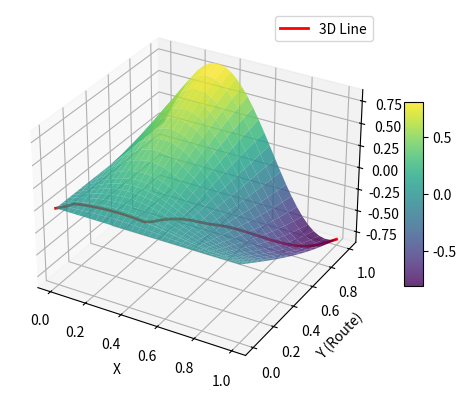
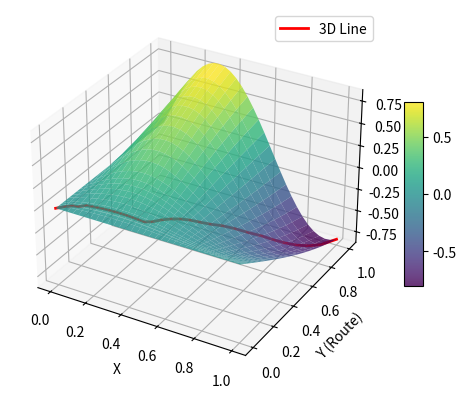

Recreate these plots in Python, in order.
import math as m
import random
import numpy as np

import scipy.integrate as integrate
import matplotlib.pyplot as plt

alpha = 0.1
beta = 0.5
initial_value = 0.0
final_value = 1.0
length = 1


def interpolate_y(
        x: float, x_prev: float, x_next: float, y_prev: float, y_next: float
) -> float:
    return y_prev + ((y_next - y_prev) / (x_next - x_prev)) * (x - x_prev)


def compute_y_derivative(x_prev: float, x_next: float, y_prev: float, y_next: float) -> float:
    return (y_next - y_prev) / (x_next - x_prev)


def z_derivative_stupid(x_prev: float, x_next: float, z_prev: float, z_next: float) -> float:
    return (z_next - z_prev) / (x_next - x_prev)


def compute_z_derivative(
        x_prev: float, x_next: float, y_prev: float, y_next: float
) -> float:
    return (m.sin(5 * x_next) * m.sin(y_next) - m.sin(5 * x_prev) * m.sin(y_prev)) / (x_next - x_prev)


def compute_f(x_prev: float, x_next: float, y_prev: float, y_next: float) -> float:
    y_derivative = compute_y_derivative(x_prev, x_next, y_prev, y_next)
    z_derivative = compute_z_derivative(x_prev, x_next, y_prev, y_next)
    return m.sqrt(1 + y_derivative ** 2 + z_derivative ** 2)


def calculate_f_sum(route: list[float], delta: float) -> float:
    result = 0
    for i in range(len(route) - 1):
        result += compute_f(i * delta, (i + 1) * delta, route[i], route[i + 1])
    return result


def compute_j_integral(
        x_prev: float, x_next: float, y_prev: float, y_next: float, prev_route: list[float]
) -> float:
    f = compute_f(x_prev, x_next, y_prev, y_next)
    sum_f = calculate_f_sum(prev_route, x_next - x_prev)
    delta_x = x_next - x_prev

    first_integrand = lambda x: alpha * (x - x_prev)
    second_integrand = lambda x: beta
    third_integrand = lambda x: alpha

    first_integral = (f ** 2) * integrate.quad(first_integrand, x_prev, x_next)[0]
    second_integral = f * integrate.quad(second_integrand, x_prev, x_next)[0]
    third_integral = f * sum_f * delta_x * integrate.quad(third_integrand, x_prev, x_next)[0]

    return first_integral + second_integral + third_integral


def generate_broom_approximation(approx_points: int, local_points: int) -> list[float]:
    step_x = length / (approx_points - 1)
    step_y = 1 / (approx_points - 1)

    road_map: list[list[tuple[float, int | None]]] = [[(float("inf"), None)] * approx_points]
    road_map[0][0] = (0.0, None)  # Starting point has a cost of 0

    def extract_route(x: int, y: int) -> list[float]:
        route = [step_y * y]
        while road_map[x][y][1] is not None:
            y = road_map[x][y][1]
            x -= 1
            route.insert(0, step_y * y)
        return route

    for i in range(1, approx_points):
        prev_x = step_x * (i - 1)
        curr_x = step_x * i
        previous_routes = [extract_route(i - 1, j) for j in range(approx_points)]
        new_column = []

        for j in range(approx_points):
            curr_y = step_y * j
            paths = [
                (
                    compute_j_integral(prev_x, curr_x, step_y * k, curr_y, previous_routes[k])
                    + road_map[i - 1][k][0],
                    k,
                )
                for k in range(approx_points)
            ]
            new_column.append(min(paths, key=lambda path: path[0]))

        road_map.append(new_column)

    local_result = [1.0]
    current_index = approx_points - 1
    for i in range(approx_points - 1, -1, -1):
        next_index = road_map[i][current_index][1]
        if next_index is None:
            break
        local_result.insert(0, step_y * next_index)
        current_index = next_index

    result = [0.0]
    for i in range(1, local_points):
        fractional_index = i * (approx_points - 1) / (local_points - 1)
        lower_index = int(fractional_index)
        if lower_index == approx_points - 1:
            result.append(local_result[approx_points - 1])
        else:
            weight = fractional_index - lower_index
            interpolated_value = (
                    (1 - weight) * local_result[lower_index]
                    + weight * local_result[lower_index + 1]
            )
            result.append(interpolated_value)

    return result


def generate_random_route(local_points: int) -> list[float]:
    return [initial_value] + [random.random() for _ in range(local_points - 2)] + [final_value]


def generate_x2_route(local_points: int) -> list[float]:
    return [((i * length / (local_points - 1)) ** 2) for i in range(local_points)]


def generate_xm_route(m: int, local_points: int) -> list[float]:
    return [((i * length / (local_points - 1)) ** m) for i in range(local_points)]


def optimize_point(
        step_x: float, step_y: float, x_curr: float, y_prev: float, y_curr: float, y_next: float,
        prev_route: list[float]
) -> float:
    x_prev = x_curr - step_x
    x_next = x_curr + step_x
    alpha_0 = compute_j_integral(
        x_prev, x_curr, y_prev, y_curr, prev_route
    ) + compute_j_integral(x_curr, x_next, y_curr, y_next, prev_route + [y_curr])
    alpha_1 = compute_j_integral(
        x_prev, x_curr, y_prev, y_curr + step_y, prev_route
    ) + compute_j_integral(
        x_curr, x_next, y_curr + step_y, y_next, prev_route + [y_curr + step_y]
    )
    alpha_2 = compute_j_integral(
        x_prev, x_curr, y_prev, y_curr - step_y, prev_route
    ) + compute_j_integral(
        x_curr, x_next, y_curr - step_y, y_next, prev_route + [y_curr - step_y]
    )
    if alpha_0 <= alpha_1 and alpha_0 <= alpha_2:
        return y_curr
    elif alpha_1 <= alpha_0 and alpha_1 <= alpha_2:
        return y_curr + step_y
    else:
        return y_curr - step_y


def optimize_route(route: list[float], iterations: int, local_points: int, step_x: float, step_y: float) -> list[float]:
    for _ in range(iterations):
        prev_route = route.copy()
        for i in range(1, local_points - 1):
            route[i] = optimize_point(
                step_x, step_y, i * step_x, route[i - 1], route[i], route[i + 1], route[:i]
            )
    return route


def calculate_route_cost(route: list[float], local_points: int, step_x: float) -> float:
    return sum(
        compute_j_integral(i * step_x, (i + 1) * step_x, route[i], route[i + 1], route[: (i + 1)])
        for i in range(local_points - 1)
    )


def plot_route(route: list[float]) -> None:
    x_graph = [i * (length / (len(route) - 1)) for i in range(len(route))]
    plt.plot(x_graph, route)
    plt.show()


def plot_route_3d_line(route: list[float]) -> None:
    x = [i * (length / (len(route) - 1)) for i in range(len(route))]
    y = route
    z = [m.sin(5 * xi) * m.sin(yi) for xi, yi in zip(x, y)]  # z = sin(5x) * sin(y)

    fig = plt.figure()
    ax = fig.add_subplot(111, projection='3d')
    ax.plot(x, y, z)

    ax.set_xlabel('X')
    ax.set_ylabel('Y')
    ax.set_zlabel('Z')

    plt.show()


def plot_combined_3d(route: list[float]) -> None:
    x_line = [i * (length / (len(route) - 1)) for i in range(len(route))]
    y_line = route
    z_line = [m.sin(5 * xi) * m.sin(yi) for xi, yi in zip(x_line, y_line)]

    x_surface = np.linspace(0, length, len(route))
    y_surface = np.array(route)
    X, Y = np.meshgrid(x_surface, y_surface)
    Z = np.sin(5 * X) * np.sin(Y)

    fig = plt.figure()
    ax = fig.add_subplot(111, projection='3d')

    surface = ax.plot_surface(X, Y, Z, cmap='viridis', alpha=0.8)

    ax.plot(x_line, y_line, z_line, color='red', linewidth=2, label='3D Line')

    ax.set_xlabel('X')
    ax.set_ylabel('Y (Route)')
    ax.set_zlabel('Z')
    fig.colorbar(surface, ax=ax, shrink=0.5, aspect=10)
    ax.legend()

    plt.show()


def main() -> None:
    # Local variations net
    local_variations_points = 32
    # First approximation (Kiev broom) net
    approximation_points = 16
    # Local variations iteration number
    iterations = 16

    step_x = length / (local_variations_points - 1)
    step_y = length / (2 * local_variations_points - 1)

    route = generate_broom_approximation(approximation_points, local_variations_points)
    # route = generate_random_route(local_variations_points)
    # route = generate_x2_route(local_variations_points)
    # route = generate_xm_route(1000, local_variations_points)
    cost = calculate_route_cost(route, local_variations_points, step_x)
    print("Route cost: \n", cost)
    plot_combined_3d(route)

    route = optimize_route(route, iterations, local_variations_points, step_x, step_y)
    cost = calculate_route_cost(route, local_variations_points, step_x)
    print("Route cost: \n", cost)
    plot_combined_3d(route)


if __name__ == "__main__":
    main()
